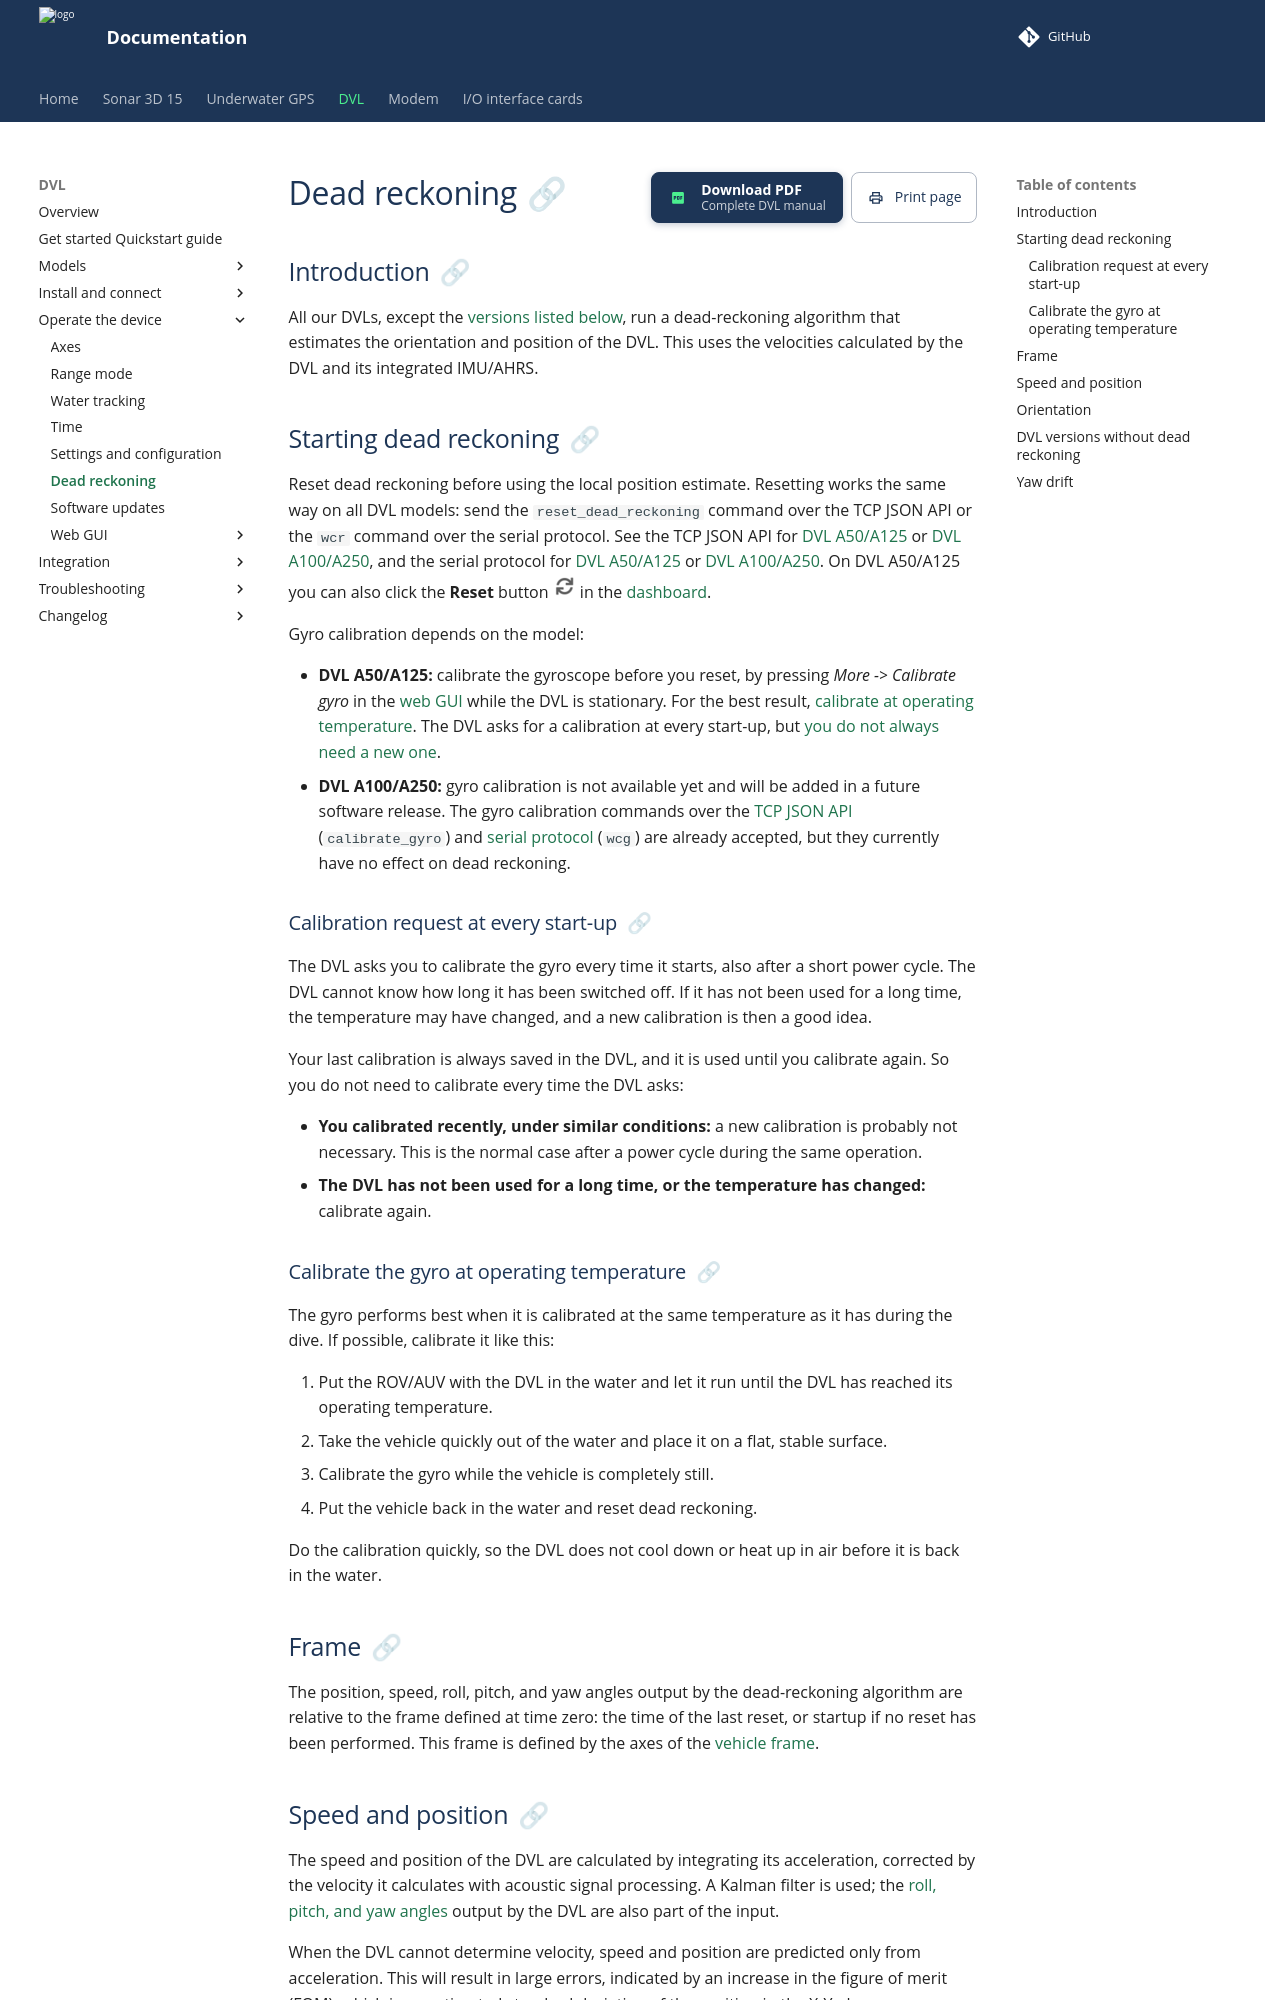

repository: waterlinked/docs · page: dvl/dead-reckoning/index.html · generator: mkdocs

# Dead reckoning

## Introduction

All our DVLs, except the [versions listed below](#dvl-versions-without-dead-reckoning), run a dead-reckoning algorithm that estimates the orientation and position of the DVL. This uses the velocities calculated by the DVL and its integrated IMU/AHRS.

## Starting dead reckoning

Reset dead reckoning before using the local position estimate. Resetting works the same way on all DVL models: send the `reset_dead_reckoning` command over the TCP JSON API or the `wcr` command over the serial protocol. See the TCP JSON API for [DVL A50/A125](dvl-json-protocol.md#reset-dead-reckoning) or [DVL A100/A250](dvl-a250_a100-json-protocol.md#reset-dead-reckoning), and the serial protocol for [DVL A50/A125](dvl-serial-protocol.md#reset-dead-reckoning-wcr) or [DVL A100/A250](dvl-a250_a100-serial-protocol.md#reset-dead-reckoning-wcr). On DVL A50/A125 you can also click the **Reset** button ![](../img/dvl_gui_icon_reset.png) in the [dashboard](dvl-a50_a125-gui.md#dashboard-live-data).

Gyro calibration depends on the model:

* **DVL A50/A125:** calibrate the gyroscope before you reset, by pressing *More -> Calibrate gyro* in the [web GUI](dvl-a50_a125-gui.md) while the DVL is stationary. For the best result, [calibrate at operating temperature](#gyro-calibration-temperature). The DVL asks for a calibration at every start-up, but [you do not always need a new one](#gyro-calibration-at-startup).
* **DVL A100/A250:** gyro calibration is not available yet and will be added in a future software release. The gyro calibration commands over the [TCP JSON API](dvl-a250_a100-json-protocol.md#calibrate-gyro) (`calibrate_gyro`) and [serial protocol](dvl-a250_a100-serial-protocol.md#calibrate-gyro-wcg) (`wcg`) are already accepted, but they currently have no effect on dead reckoning.

### Calibration request at every start-up { #gyro-calibration-at-startup }

The DVL asks you to calibrate the gyro every time it starts, also after a short power cycle. The DVL cannot know how long it has been switched off. If it has not been used for a long time, the temperature may have changed, and a new calibration is then a good idea.

Your last calibration is always saved in the DVL, and it is used until you calibrate again. So you do not need to calibrate every time the DVL asks:

* **You calibrated recently, under similar conditions:** a new calibration is probably not necessary. This is the normal case after a power cycle during the same operation.
* **The DVL has not been used for a long time, or the temperature has changed:** calibrate again.

### Calibrate the gyro at operating temperature { #gyro-calibration-temperature }

The gyro performs best when it is calibrated at the same temperature as it has during the dive. If possible, calibrate it like this:

1. Put the ROV/AUV with the DVL in the water and let it run until the DVL has reached its operating temperature.
2. Take the vehicle quickly out of the water and place it on a flat, stable surface.
3. Calibrate the gyro while the vehicle is completely still.
4. Put the vehicle back in the water and reset dead reckoning.

Do the calibration quickly, so the DVL does not cool down or heat up in air before it is back in the water.

## Frame

The position, speed, roll, pitch, and yaw angles output by the dead-reckoning algorithm are relative to the frame defined at time zero: the time of the last reset, or startup if no reset has been performed. This frame is defined by the axes of the [vehicle frame](axes.md#vehicle-frame).
